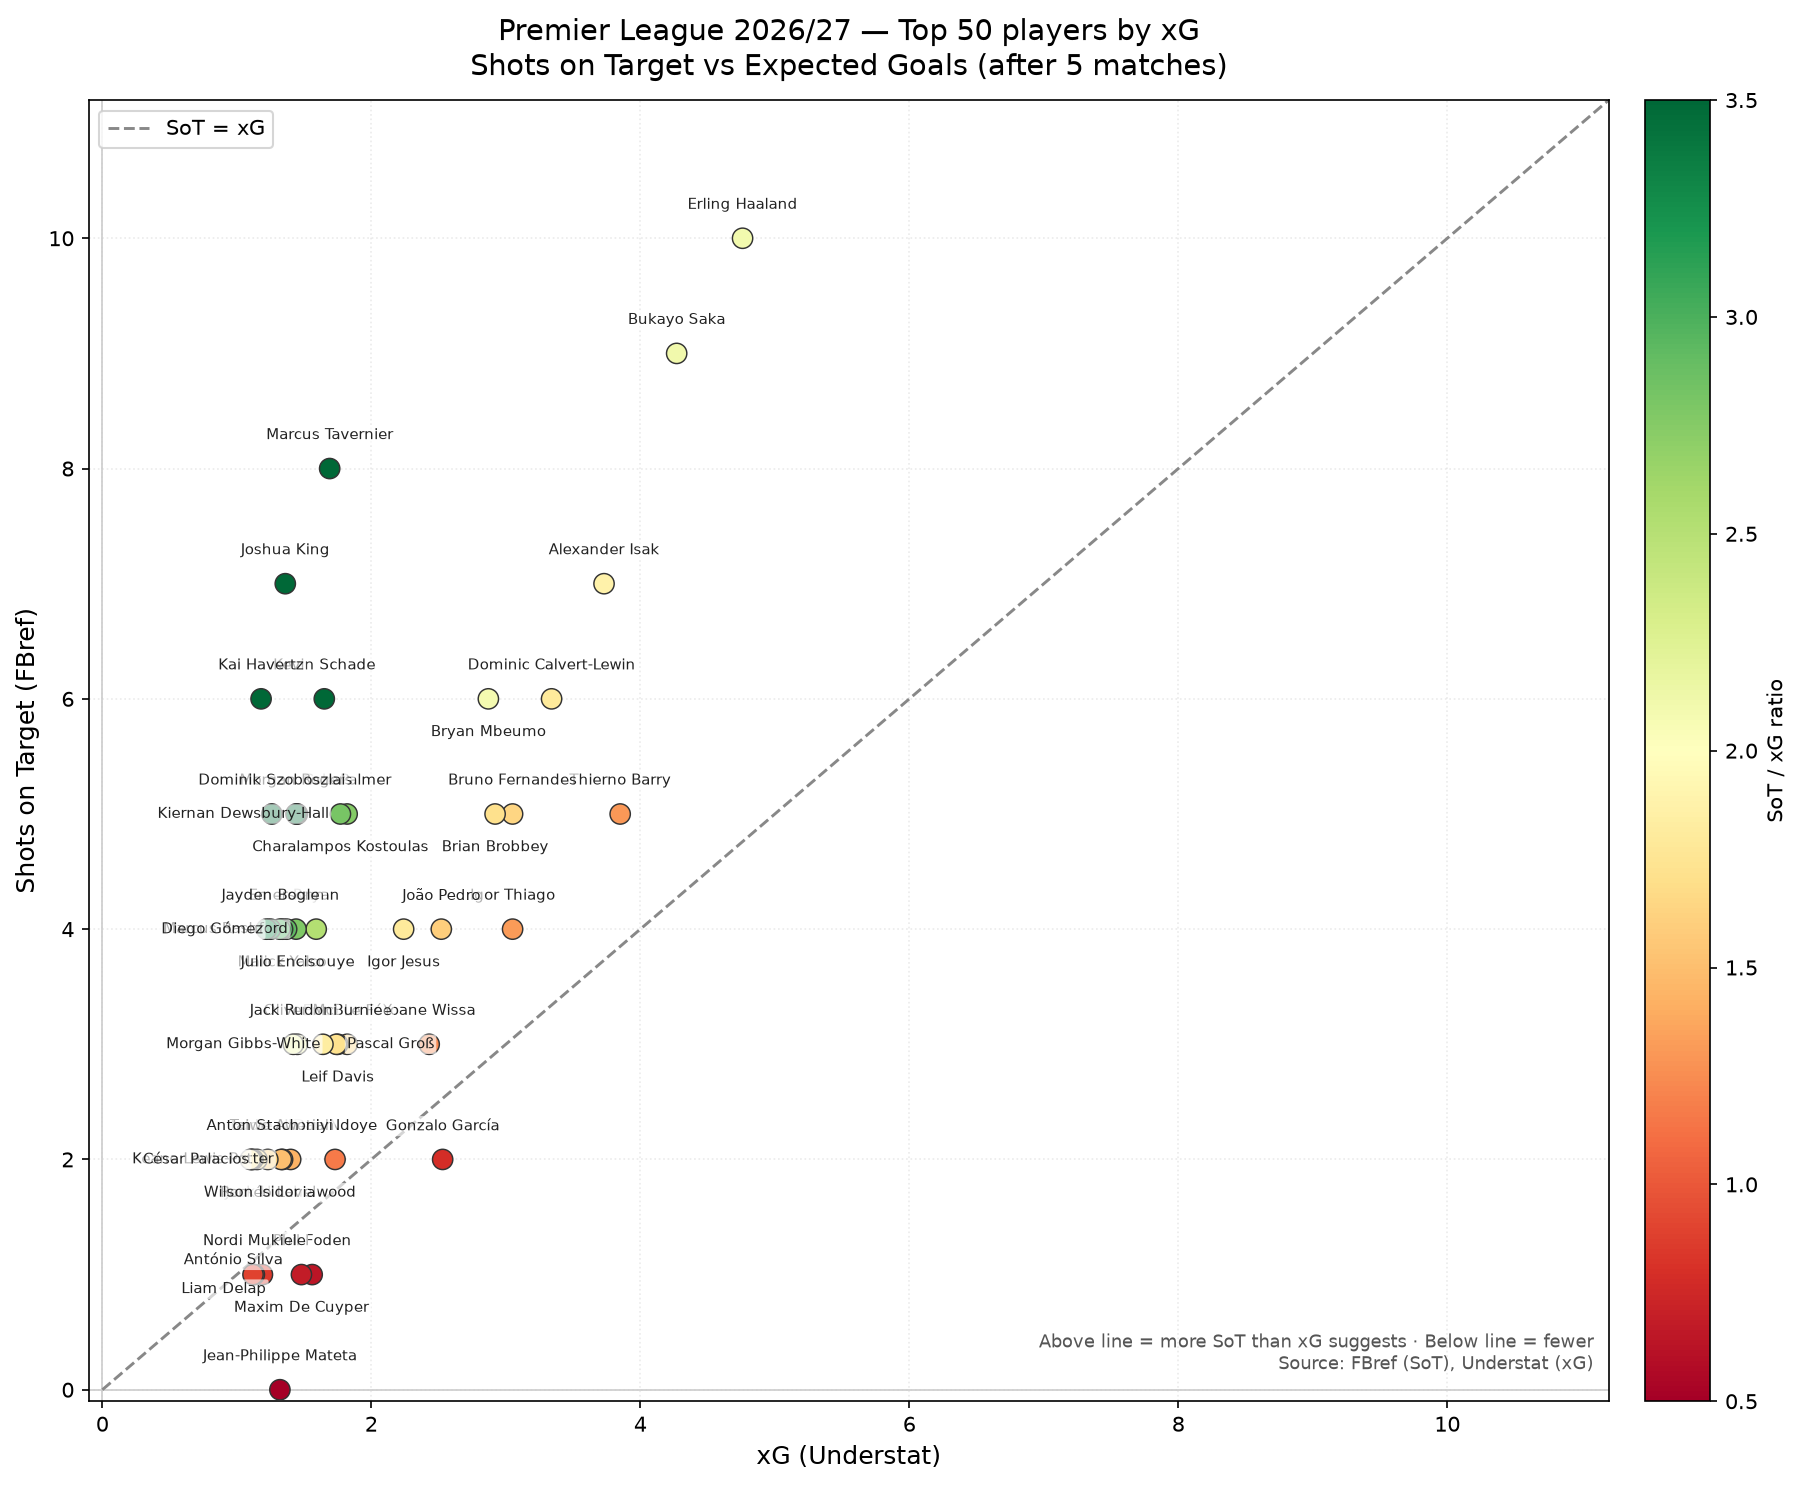

The file beside this chart, header and first rows:
Rank, Player, Squad, Pos, Age, 90s, Sh, SoT, SoT%, Gls, xG, G-xG, SoT-xG, SoT/xG
1, Erling Haaland, Manchester City, FW, 26-076, 5.0, 20.0, 10.0, 50.0, 5.0, 4.76, 0.24, 5.24, 2.1
2, Bukayo Saka, Arsenal, MF, 25-030, 4.6, 15.0, 9.0, 60.0, 3.0, 4.27, -1.27, 4.73, 2.11
3, Thierno Barry, Everton, FW, 23-349, 4.6, 17.0, 5.0, 29.4, 2.0, 3.85, -1.85, 1.15, 1.3
4, Alexander Isak, Liverpool, FW, 27-014, 4.6, 15.0, 7.0, 46.7, 4.0, 3.73, 0.27, 3.27, 1.88
5, Dominic Calvert-Lewin, Leeds United, FW, 29-203, 4.7, 11.0, 6.0, 54.5, 2.0, 3.34, -1.34, 2.66, 1.8
6, Bruno Fernandes, Manchester Utd, MF, 32-027, 5.0, 19.0, 5.0, 26.3, 3.0, 3.05, -0.05, 1.95, 1.64
7, Igor Thiago, Brentford, FW, 25-101, 4.9, 13.0, 4.0, 30.8, 1.0, 3.05, -2.05, 0.95, 1.31
8, Brian Brobbey, Sunderland, FW, 24-246, 4.4, 11.0, 5.0, 45.5, 3.0, 2.92, 0.08, 2.08, 1.71
9, Bryan Mbeumo, Manchester Utd, MF, 27-059, 5.0, 19.0, 6.0, 31.6, 2.0, 2.87, -0.87, 3.13, 2.09
10, Gonzalo García, Fulham, FW, 22-195, 4.7, 15.0, 2.0, 13.3, 1.0, 2.53, -1.53, -0.53, 0.79
11, João Pedro, Chelsea, FW, 25-009, 4.0, 11.0, 4.0, 36.4, 3.0, 2.52, 0.48, 1.48, 1.59
12, Yoane Wissa, Newcastle, FW,MF, 30-032, 4.9, 9.0, 3.0, 33.3, 1.0, 2.43, -1.43, 0.57, 1.23
13, Igor Jesus, Nottingham, FW, 25-222, 2.9, 9.0, 4.0, 44.4, 1.0, 2.24, -1.24, 1.76, 1.79
14, Cole Palmer, Chelsea, MF, 24-152, 4.9, 17.0, 5.0, 29.4, 2.0, 1.82, 0.18, 3.18, 2.75
15, Enzo Le Fée, Sunderland, MF, 26-244, 4.9, 10.0, 3.0, 30.0, 1.0, 1.82, -0.82, 1.18, 1.65
16, Charalampos Kostoulas, Brighton, FW, 19-128, 3.9, 13.0, 5.0, 38.5, 2.0, 1.77, 0.23, 3.23, 2.82
17, Leif Davis, Ipswich Town, DF, 26-278, 5.0, 6.0, 3.0, 50.0, 2.0, 1.75, 0.25, 1.25, 1.71
18, Pascal Groß, Brighton, MF, 35-112, 5.0, 10.0, 3.0, 30.0, 3.0, 1.74, 1.26, 1.26, 1.72
19, Dan Ndoye, Nottingham, MF, 25-345, 3.5, 11.0, 2.0, 18.2, 1.0, 1.73, -0.73, 0.27, 1.16
20, Marcus Tavernier, Bournemouth, MF, 27-197, 4.7, 13.0, 8.0, 61.5, 3.0, 1.69, 1.31, 6.31, 4.73
21, Kevin Schade, Brentford, MF, 24-312, 5.0, 13.0, 6.0, 46.2, 3.0, 1.65, 1.35, 4.35, 3.64
22, Oliver McBurnie, Hull City, FW, 30-123, 4.9, 10.0, 3.0, 30.0, 0.0, 1.64, -1.64, 1.36, 1.83
23, Rayan, Bournemouth, MF, 20-063, 4.8, 12.0, 4.0, 33.3, 0.0, 1.59, -1.59, 2.41, 2.52
24, Phil Foden, Manchester City, MF, 26-130, 2.4, 6.0, 1.0, 16.7, 0.0, 1.56, -1.56, -0.56, 0.64
25, Maxim De Cuyper, Brighton, MF, 25-287, 4.7, 7.0, 1.0, 14.3, 1.0, 1.48, -0.48, -0.48, 0.68
26, Morgan Gibbs-White, Nottingham, MF, 26-251, 5.0, 9.0, 3.0, 33.3, 1.0, 1.45, -0.45, 1.55, 2.07
27, Kiernan Dewsbury-Hall, Everton, MF, 28-029, 5.0, 18.0, 5.0, 27.8, 1.0, 1.45, -0.45, 3.55, 3.45
28, Morgan Rogers, Chelsea, MF, 24-071, 4.9, 15.0, 5.0, 33.3, 3.0, 1.44, 1.56, 3.56, 3.47
29, Malick Yalcouye, Brighton, MF, 20-321, 2.6, 7.0, 4.0, 57.1, 2.0, 1.44, 0.56, 2.56, 2.78
30, Jack Rudoni, Coventry City, MF, 26-132, 3.3, 6.0, 3.0, 50.0, 0.0, 1.42, -1.42, 1.58, 2.11
31, Jack Hinshelwood, Brighton, MF, 21-177, 0.7, 3.0, 2.0, 66.7, 2.0, 1.4, 0.6, 0.6, 1.43
32, Emersonn, Ipswich Town, FW, 22-081, 3.5, 9.0, 4.0, 44.4, 2.0, 1.37, 0.63, 2.63, 2.92
33, Joshua King, Fulham, MF, 19-275, 4.7, 14.0, 7.0, 50.0, 2.0, 1.36, 0.64, 5.64, 5.15
34, Julio Enciso, Ipswich Town, MF, 22-255, 4.6, 17.0, 4.0, 23.5, 0.0, 1.34, -1.34, 2.66, 2.99
35, Eddie Nketiah, Crystal Palace, MF,FW, 27-128, 1.9, 4.0, 2.0, 50.0, 0.0, 1.34, -1.34, 0.66, 1.49
36, Taiwo Awoniyi, Coventry City, FW, 29-054, 2.6, 6.0, 2.0, 33.3, 0.0, 1.33, -1.33, 0.67, 1.5
37, Marcus Rashford, Manchester Utd, MF, 28-339, 3.9, 13.0, 4.0, 30.8, 0.0, 1.32, -1.32, 2.68, 3.03
38, Jean-Philippe Mateta, Crystal Palace, FW, 29-099, 0.7, 2.0, 0.0, 0.0, 0.0, 1.32, -1.32, -1.32, 0.0
39, Dominik Szoboszlai, Liverpool, MF, 25-345, 4.9, 13.0, 5.0, 38.5, 1.0, 1.26, -0.26, 3.74, 3.97
40, Jayden Bogle, Leeds United, MF, 26-070, 4.1, 6.0, 4.0, 66.7, 2.0, 1.25, 0.75, 2.75, 3.2
41, Roméo Lavia, Chelsea, MF, 22-272, 2.9, 2.0, 2.0, 100.0, 1.0, 1.23, -0.23, 0.77, 1.63
42, Diego Gómez, Brighton, MF, 23-192, 4.8, 14.0, 4.0, 28.6, 0.0, 1.22, -1.22, 2.78, 3.28
43, António Silva, Bournemouth, DF, 22-340, 5.0, 4.0, 1.0, 25.0, 0.0, 1.19, -1.19, -0.19, 0.84
44, Kai Havertz, Arsenal, FW, 27-116, 4.9, 10.0, 6.0, 60.0, 2.0, 1.18, 0.82, 4.82, 5.08
45, Keane Lewis-Potter, Brentford, DF, 25-225, 4.5, 9.0, 2.0, 22.2, 1.0, 1.15, -0.15, 0.85, 1.74
46, Nordi Mukiele, Sunderland, DF, 28-338, 4.0, 5.0, 1.0, 20.0, 0.0, 1.13, -1.13, -0.13, 0.88
47, Anton Stach, Leeds United, MF, 27-324, 5.0, 7.0, 2.0, 28.6, 1.0, 1.12, -0.12, 0.88, 1.79
48, Liam Delap, Nottingham, FW, 23-239, 3.1, 12.0, 1.0, 8.3, 1.0, 1.12, -0.12, -0.12, 0.89
49, Wilson Isidor, Sunderland, FW,MF, 26-039, 1.3, 5.0, 2.0, 40.0, 1.0, 1.11, -0.11, 0.89, 1.8
50, César Palacios, Fulham, MF, 21-328, 2.5, 8.0, 2.0, 25.0, 1.0, 1.1, -0.1, 0.9, 1.82
